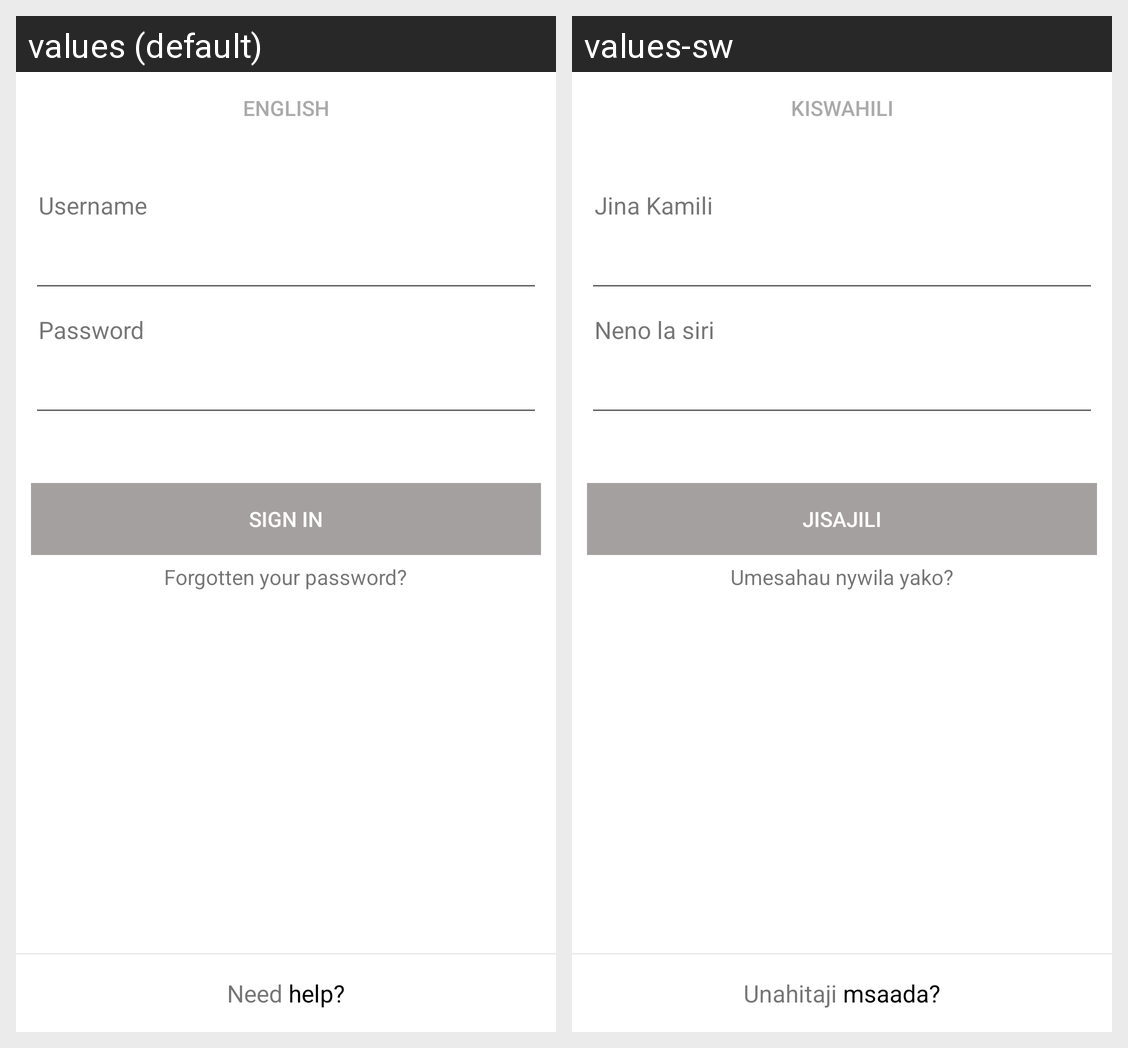

Strings drawn on this Android screen and how each of the app's shown locales translates them:
Android screen res/layout/activity_login.xml rendered under 2 locales, left to right: values (default), values-sw. Device: Nexus 5 (rendered at 1080×1920; each locale shown at half size, 540×960, under a caption strip naming it); theme AppTheme.
Strings drawn on this screen, with the default value and each locale's value (text and hints the layout hard-codes, and strings that could not be matched under every locale, appear in the picture but are not listed):

logLangBtnTxt
  values: English
  values-sw: Kiswahili

suName
  values: Username
  values-sw: Jina Kamili

suPassword
  values: Password
  values-sw: Neno la siri

sign_up
  values: SIGN IN
  values-sw: JISAJILI

cp_forgotten_your_password
  values: Forgotten your password?
  values-sw: Umesahau nywila yako?

logHelpPt1
  values: Need
  values-sw: Unahitaji

logHelpPt2
  values:  help?
  values-sw:  msaada?
